Photos from the image-classification dataset "Induk anak huruf di atas" in the GitHub repository muharismrgn/Lampung-Script-Classification. Its 86 classes are: ANG, BAN, BANG, BAR, BEE, CAN, CANG, CAR, CEE, DAN, DANG, DAR, DEE, GAN, GANG, GAR, GEE, GHAN, GHANG, GHAR, GHE, GHEE, GHE with diacritic, GHI, HAN, HANG, HAR, HEE, JAN, JANG, JAR, JEE, KAN, KANG, KAR, KEE, LAN, LANG, LAR, LEE, MAN, MANG, MAR, MEE, NAN, NANG, NAR, NEE, NGAN, NGANG, NGAR, NGE, NGEE, NGE with diacritic, NGI, NYAN, NYANG, NYAR, NYE, NYEE, NYE with diacritic, NYI, PAN, PANG, PAR, PEE, RAN, RANG, RAR, REE, SAN, SANG, SAR, SEE, TAN, TANG, TAR, TEE, WAN, WANG, WAR, WEE, YAN, YANG, YAR, YEE.

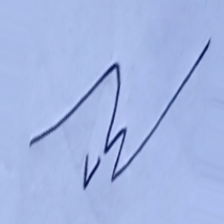
Label: NYE with diacritic

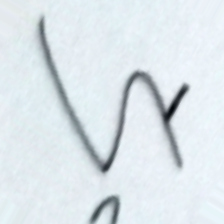
Label: NGI

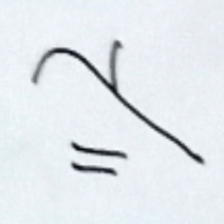
Label: BAN

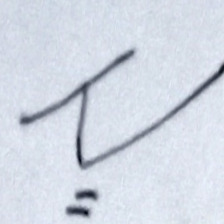
Label: WAN

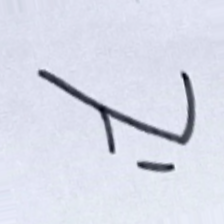
Label: SANG

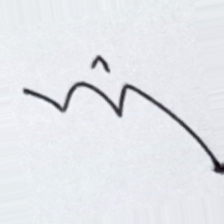
Label: NYEE
